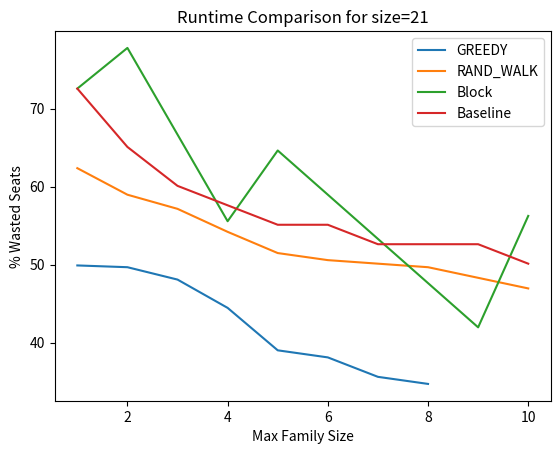

The script that saved this image:
import matplotlib.pyplot as plt
import numpy as np
#Mfamily=6 1-20 Performance Greedy
gperformance = [50.11337868480726, 50.34013605442177, 51.92743764172336, 55.55555555555556, 60.997732426303855, 61.904761904761905, 64.39909297052154, 65.3061224489796]
gRuntime =  [0.1528019905090332, 0.2657160758972168, 0.5125837326049805, 2.3756096363067627, 3.972865104675293, 13.382175922393799, 44.93125581741333, 166.62617659568787]

#Mfamily=6 1-25 Random_Walk
rperformance = [37.641723356009074, 41.043083900226755, 42.857142857142854, 45.80498866213152, 48.52607709750567, 49.43310657596372, 49.88662131519274, 50.34013605442177, 51.70068027210884, 53.06122448979592]
rruntime = [0.013790369033813477, 0.18854951858520508, 0.2723109722137451, 0.27086448669433594, 0.5427956581115723, 0.33536505699157715, 0.4868314266204834, 0.3586301803588867, 0.6878781318664551, 0.6863219738006592]


bperformance = [27.43764172335601, 22.22222222222222, 33.33333333333333, 44.44444444444444, 35.374149659863946, 41.043083900226755, 46.71201814058957, 52.38095238095239, 58.049886621315196, 43.76417233560091]
bruntime = [0.00021576881408691406, 0.00015735626220703125, 0.0001842975616455078, 0.0002071857452392578, 0.00015354156494140625, 0.0001621246337890625, 0.0001811981201171875, 0.00018835067749023438, 0.00020241737365722656, 0.00015592575073242188]


baseperformance = [27.43764172335601, 34.92063492063492, 39.909297052154194, 42.40362811791383, 44.89795918367347, 44.89795918367347, 47.3922902494331, 47.3922902494331, 47.3922902494331, 49.88662131519274]


glist = []
rlist = []
blist = []
baselist = []
gperformance = np.array(gperformance)
gperformance = 100 - gperformance
rperformance = np.array(rperformance)
rperformance = 100 - rperformance
bperformance = np.array(bperformance)
bperformance = 100 - bperformance
baseperformance = np.array(baseperformance)
baseperformance = 100 - baseperformance
for i in range(1,9):
    glist.append(i)
for i in range(1,11):
    rlist.append(i)
for i in range(1,11):
    blist.append(i)
for i in range(1,11):
    baselist.append(i)
plt.title("Runtime Comparison for size=21")
plt.plot(glist,gperformance,label='GREEDY')
plt.plot(rlist,rperformance,label='RAND_WALK')
plt.plot(blist,bperformance,label='Block')
plt.plot(baselist,baseperformance,label='Baseline')
plt.xlabel("Max Family Size")
plt.ylabel("% Wasted Seats")
plt.legend()
plt.show()
